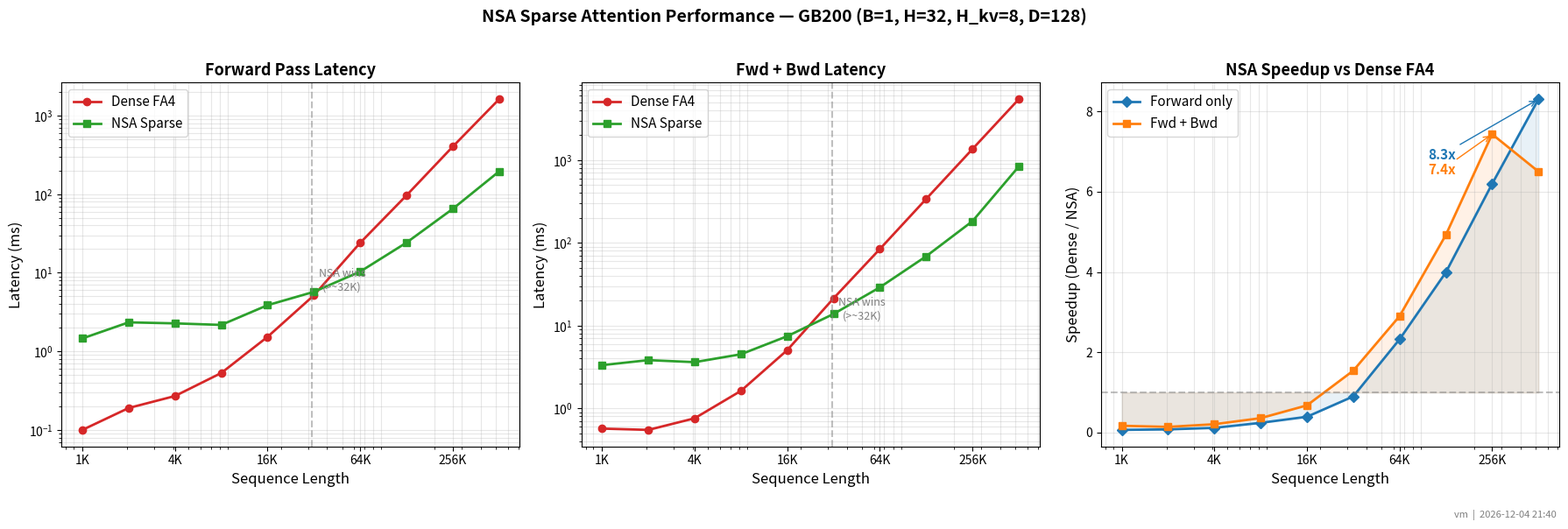

Source code (Python): (Note: this script raises an exception after producing the figure.)
#!/usr/bin/env python3
# (c) Meta Platforms, Inc. and affiliates. Confidential and proprietary.
"""Generate NSA performance chart from benchmark data."""

import datetime
import platform

import matplotlib

matplotlib.use("Agg")
import matplotlib.pyplot as plt
import numpy as np


def main():
    # Benchmark data from GB200 (B=1, H=32, H_kv=8, D=128)
    # Measured 2026-03-26
    seq_lengths = [
        1024,
        2048,
        4096,
        8192,
        16384,
        32768,
        65536,
        131072,
        262144,
        524288,
    ]

    # Forward: Dense FA4 vs NSA
    dense_fwd_ms = [
        0.10,
        0.19,
        0.27,
        0.53,
        1.53,
        5.16,
        24.06,
        96.53,
        403.51,
        1617.79,
    ]
    nsa_fwd_ms = [
        1.46,
        2.34,
        2.27,
        2.17,
        3.87,
        5.72,
        10.35,
        24.18,
        65.11,
        194.81,
    ]

    # Fwd+Bwd: Dense FA4 vs NSA
    dense_fwdbwd_ms = [
        0.57,
        0.55,
        0.76,
        1.63,
        5.06,
        21.35,
        84.15,
        338.68,
        1356.51,
        5423.31,
    ]
    nsa_fwdbwd_ms = [
        3.33,
        3.83,
        3.62,
        4.51,
        7.45,
        13.83,
        29.00,
        68.78,
        182.45,
        833.78,
    ]

    fwd_speedup = [d / n for d, n in zip(dense_fwd_ms, nsa_fwd_ms)]
    fwdbwd_speedup = [d / n for d, n in zip(dense_fwdbwd_ms, nsa_fwdbwd_ms)]

    fig, axes = plt.subplots(1, 3, figsize=(18, 5.5))

    # --- Panel 1: Forward latency ---
    ax = axes[0]
    ax.loglog(
        seq_lengths,
        dense_fwd_ms,
        "o-",
        color="#d62728",
        label="Dense FA4",
        linewidth=2,
        markersize=6,
    )
    ax.loglog(
        seq_lengths,
        nsa_fwd_ms,
        "s-",
        color="#2ca02c",
        label="NSA Sparse",
        linewidth=2,
        markersize=6,
    )
    ax.set_xlabel("Sequence Length", fontsize=12)
    ax.set_ylabel("Latency (ms)", fontsize=12)
    ax.set_title("Forward Pass Latency", fontsize=13, fontweight="bold")
    ax.legend(fontsize=11)
    ax.grid(True, alpha=0.3, which="both")
    ax.set_xticks([1024, 4096, 16384, 65536, 262144])
    ax.set_xticklabels(["1K", "4K", "16K", "64K", "256K"], fontsize=10)
    ax.axvline(x=32000, color="gray", linestyle="--", alpha=0.5)
    ax.annotate(
        "NSA wins\n(>~32K)", xy=(50000, 6), fontsize=9, color="gray", ha="center"
    )

    # --- Panel 2: Fwd+Bwd latency ---
    ax = axes[1]
    ax.loglog(
        seq_lengths,
        dense_fwdbwd_ms,
        "o-",
        color="#d62728",
        label="Dense FA4",
        linewidth=2,
        markersize=6,
    )
    ax.loglog(
        seq_lengths,
        nsa_fwdbwd_ms,
        "s-",
        color="#2ca02c",
        label="NSA Sparse",
        linewidth=2,
        markersize=6,
    )
    ax.set_xlabel("Sequence Length", fontsize=12)
    ax.set_ylabel("Latency (ms)", fontsize=12)
    ax.set_title("Fwd + Bwd Latency", fontsize=13, fontweight="bold")
    ax.legend(fontsize=11)
    ax.grid(True, alpha=0.3, which="both")
    ax.set_xticks([1024, 4096, 16384, 65536, 262144])
    ax.set_xticklabels(["1K", "4K", "16K", "64K", "256K"], fontsize=10)
    ax.axvline(x=32000, color="gray", linestyle="--", alpha=0.5)
    ax.annotate(
        "NSA wins\n(>~32K)", xy=(50000, 12), fontsize=9, color="gray", ha="center"
    )

    # --- Panel 3: Speedup comparison ---
    ax = axes[2]
    ax.semilogx(
        seq_lengths,
        fwd_speedup,
        "D-",
        color="#1f77b4",
        label="Forward only",
        linewidth=2,
        markersize=6,
    )
    ax.semilogx(
        seq_lengths,
        fwdbwd_speedup,
        "s-",
        color="#ff7f0e",
        label="Fwd + Bwd",
        linewidth=2,
        markersize=6,
    )
    ax.axhline(y=1.0, color="gray", linestyle="--", alpha=0.5)
    ax.fill_between(seq_lengths, 1.0, fwd_speedup, alpha=0.10, color="#1f77b4")
    ax.fill_between(seq_lengths, 1.0, fwdbwd_speedup, alpha=0.10, color="#ff7f0e")
    ax.set_xlabel("Sequence Length", fontsize=12)
    ax.set_ylabel("Speedup (Dense / NSA)", fontsize=12)
    ax.set_title("NSA Speedup vs Dense FA4", fontsize=13, fontweight="bold")
    ax.legend(fontsize=11)
    ax.grid(True, alpha=0.3, which="both")
    ax.set_xticks([1024, 4096, 16384, 65536, 262144])
    ax.set_xticklabels(["1K", "4K", "16K", "64K", "256K"], fontsize=10)

    max_fwd_speedup = max(fwd_speedup)
    max_fwdbwd_speedup = max(fwdbwd_speedup)
    ax.annotate(
        f"{max_fwdbwd_speedup:.1f}x",
        xy=(seq_lengths[fwdbwd_speedup.index(max_fwdbwd_speedup)], max_fwdbwd_speedup),
        xytext=(100000, max_fwdbwd_speedup - 1),
        fontsize=11,
        fontweight="bold",
        arrowprops=dict(arrowstyle="->", color="#ff7f0e"),
        color="#ff7f0e",
    )
    ax.annotate(
        f"{max_fwd_speedup:.1f}x",
        xy=(seq_lengths[fwd_speedup.index(max_fwd_speedup)], max_fwd_speedup),
        xytext=(100000, max_fwd_speedup - 1.5),
        fontsize=11,
        fontweight="bold",
        arrowprops=dict(arrowstyle="->", color="#1f77b4"),
        color="#1f77b4",
    )

    plt.suptitle(
        "NSA Sparse Attention Performance — GB200 (B=1, H=32, H_kv=8, D=128)",
        fontsize=14,
        fontweight="bold",
        y=1.02,
    )
    plt.tight_layout()

    # Add hostname and timestamp
    hostname = platform.node()
    timestamp = datetime.datetime.now().strftime("%Y-%m-%d %H:%M")
    fig.text(
        0.99,
        -0.02,
        f"{hostname}  |  {timestamp}",
        fontsize=8,
        color="gray",
        ha="right",
        va="top",
    )

    plt.savefig("docs/nsa_bwd_perf.svg", format="svg", bbox_inches="tight", dpi=150)
    print("Saved docs/nsa_bwd_perf.svg")


if __name__ == "__main__":
    main()
